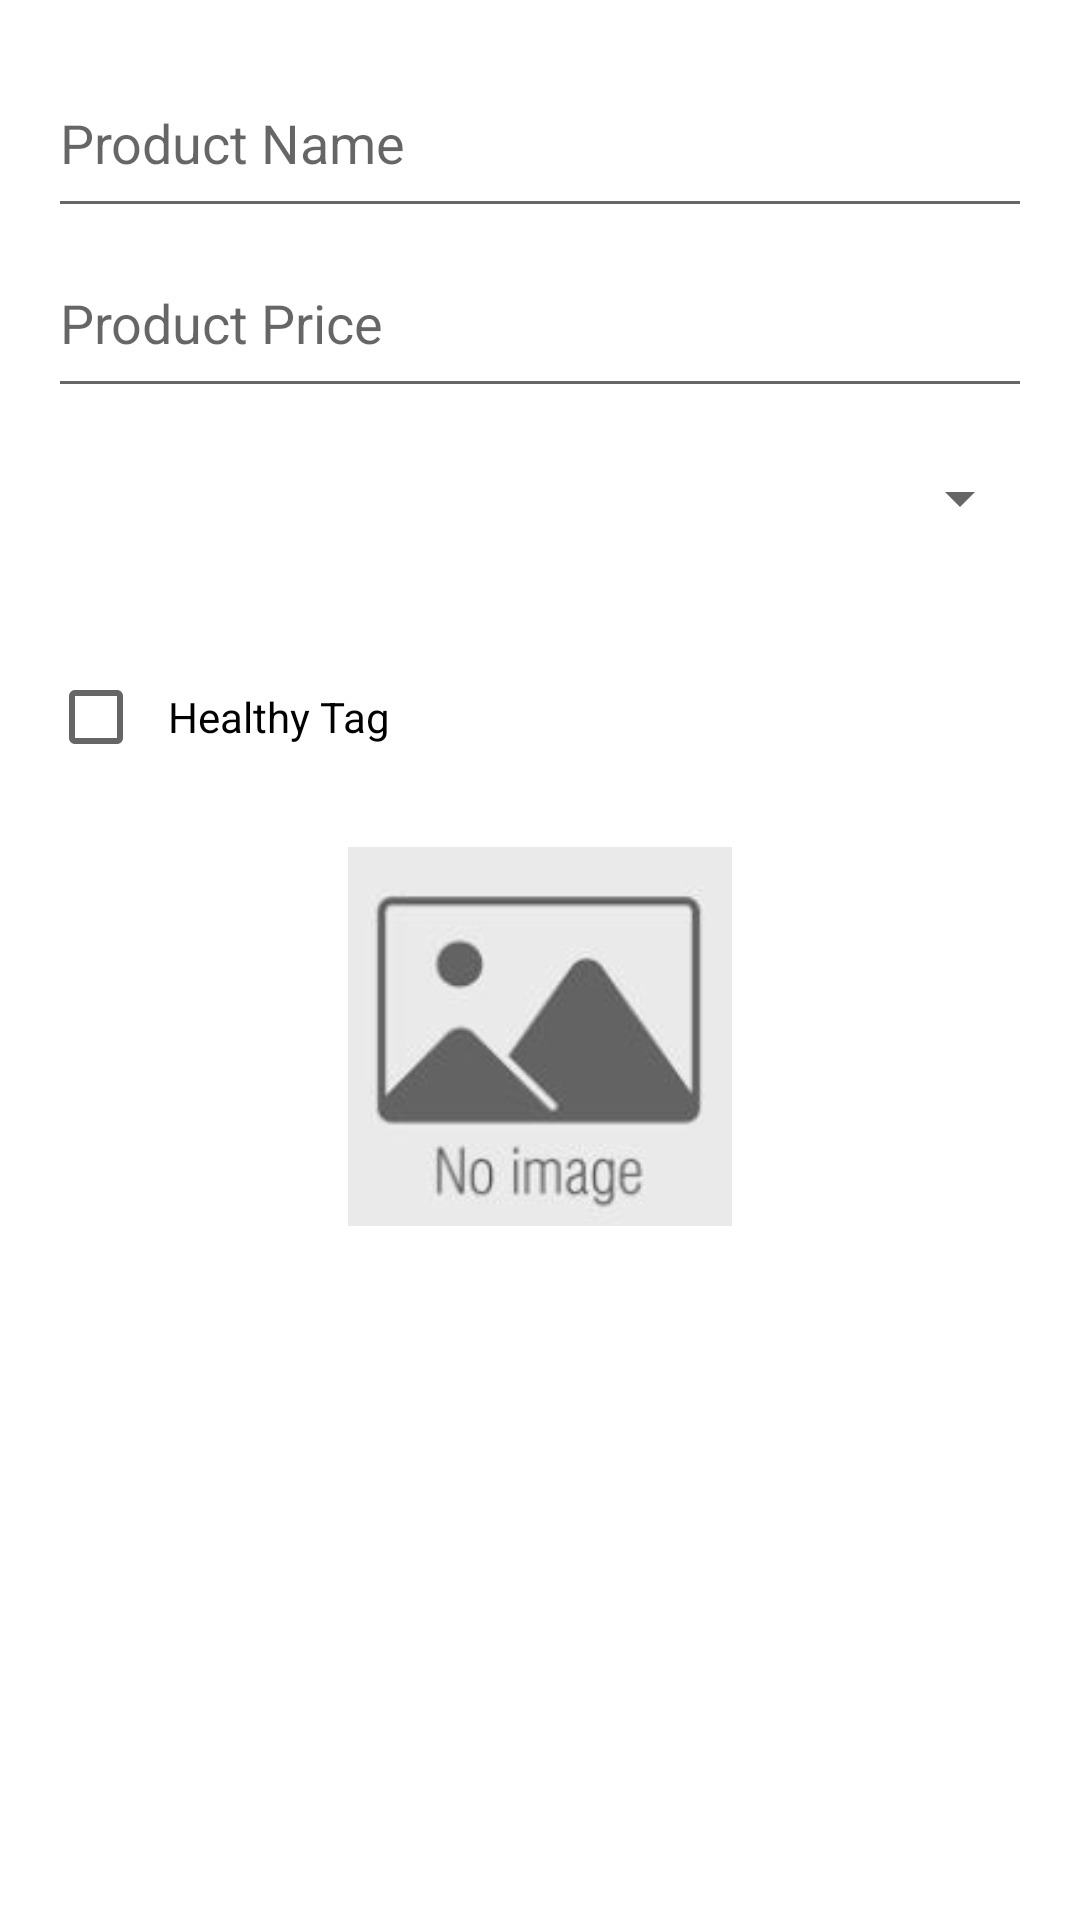

Reconstruct the res/layout file that produces this screen, plus the resources it refers to.
<!-- AndroidManifest.xml: application theme Theme.Super_app -->
<!-- res/layout/dialog_add_product.xml -->
<LinearLayout xmlns:android="http://schemas.android.com/apk/res/android"
    xmlns:tools="http://schemas.android.com/tools"
    android:layout_width="match_parent"
    android:layout_height="wrap_content"
    android:orientation="vertical"
    android:padding="16dp"
    tools:context=".AdminActivity">

    <EditText
        android:id="@+id/productNameEditText"
        android:layout_width="match_parent"
        android:layout_height="60dp"
        android:hint="@string/product_name" />

    <EditText
        android:id="@+id/productPriceEditText"
        android:layout_width="match_parent"
        android:layout_height="60dp"
        android:hint="@string/product_price"
        android:inputType="numberDecimal" />

    <Spinner
        android:id="@+id/productCategorySpinner"
        android:layout_width="match_parent"
        android:layout_height="60dp"
        android:hint="@string/product_category" />

    <CheckBox
        android:id="@+id/healthyTagCheckBox"
        android:layout_width="match_parent"
        android:layout_height="86dp"
        android:checked="false"
        android:padding="8dp"
        android:text="Healthy Tag" />

    <ImageView
        android:id="@+id/productImageView"
        android:layout_width="128dp"
        android:layout_height="127dp"
        android:layout_gravity="center"
        android:onClick="showImageSelection"
        android:src="@drawable/default_image" />
</LinearLayout>
<!-- resources referenced by this layout -->
<resources>
  <!-- drawable default_image: jpg bitmap (drawable, 10650 bytes) -->
  <string name="product_category">Product Category</string>
  <string name="product_name">Product Name</string>
  <string name="product_price">Product Price</string>
  <style name="Theme.Super_app" parent="Theme.MaterialComponents.DayNight.DarkActionBar">
          
          <item name="colorPrimary">@color/purple_500</item>
          <item name="colorPrimaryVariant">@color/purple_700</item>
          <item name="colorOnPrimary">@color/white</item>
          
          <item name="colorSecondary">@color/teal_200</item>
          <item name="colorSecondaryVariant">@color/teal_700</item>
          <item name="colorOnSecondary">@color/black</item>
          
          <item name="android:statusBarColor">?attr/colorPrimaryVariant</item>
          
      </style>
  <color name="purple_500">#FF6200EE</color>
  <color name="purple_700">#FF3700B3</color>
  <color name="white">#FFFFFFFF</color>
  <color name="teal_200">#FF03DAC5</color>
  <color name="teal_700">#FF018786</color>
  <color name="black">#FF000000</color>
</resources>
